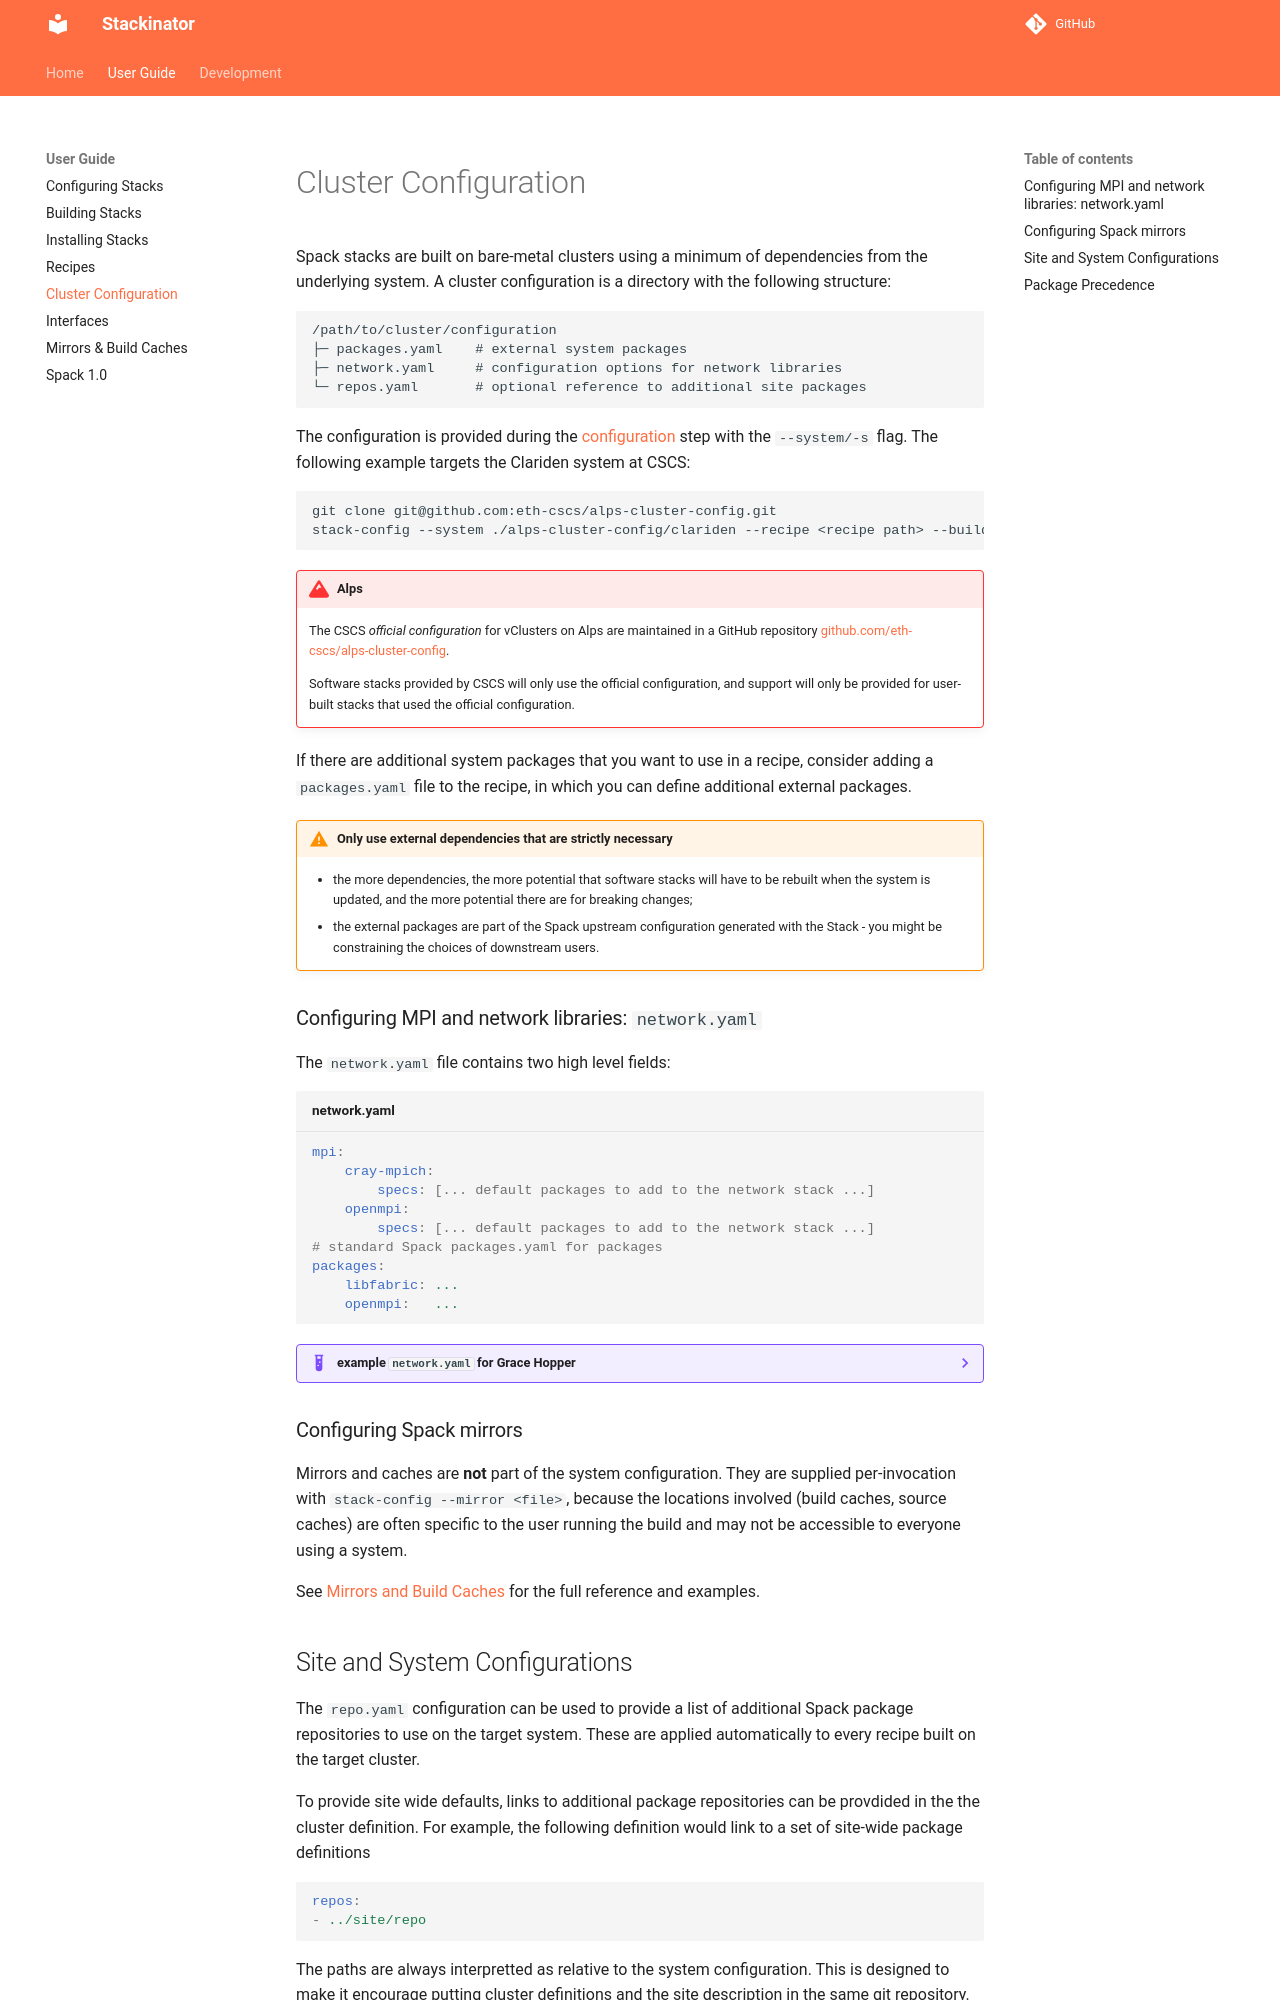

repository: eth-cscs/stackinator · page: cluster-config/index.html · generator: mkdocs

[](){#ref-cluster-config}
# Cluster Configuration

Spack stacks are built on bare-metal clusters using a minimum of dependencies from the underlying system.
A cluster configuration is a directory with the following structure:

```
/path/to/cluster/configuration
├─ packages.yaml    # external system packages
├─ network.yaml     # configuration options for network libraries
└─ repos.yaml       # optional reference to additional site packages
```

The configuration is provided during the [configuration][ref-configuring] step with the `--system/-s` flag.
The following example targets the Clariden system at CSCS:

```bash
git clone git@github.com:eth-cscs/alps-cluster-config.git
stack-config --system ./alps-cluster-config/clariden --recipe <recipe path> --build <build path>
```

!!! alps
    The CSCS _official configuration_ for vClusters on Alps are maintained in a GitHub repository [github.com/eth-cscs/alps-cluster-config](https://github.com/eth-cscs/alps-cluster-config).

    Software stacks provided by CSCS will only use the official configuration, and support will only be provided for user-built stacks that used the official configuration.

If there are additional system packages that you want to use in a recipe, consider adding a `packages.yaml` file to the recipe, in which you can define additional external packages.

!!! warning "Only use external dependencies that are strictly necessary"
    * the more dependencies, the more potential that software stacks will have to be rebuilt when the system is updated, and the more potential there are for breaking changes;
    * the external packages are part of the Spack upstream configuration generated with the Stack - you might be constraining the choices of downstream users.

[](){#ref-cluster-config-network}
### Configuring MPI and network libraries: `network.yaml`

The `network.yaml` file contains two high level fields:

```yaml title="network.yaml"
mpi:
    cray-mpich:
        specs: [... default packages to add to the network stack ...]
    openmpi:
        specs: [... default packages to add to the network stack ...]
# standard Spack packages.yaml for packages
packages:
    libfabric: ...
    openmpi:   ...
```

??? example "example `network.yaml` for Grace Hopper"
    * The `specs` field for `mpi:cray-mpich:specs` and `mpi:openmpi:specs` fields set different default `libfabric` for the respective MPI distributions.
    * By default `packages:cray-mpich` and `packages:openmpi` add the `+cuda` variant as a preference to build with cuda support by default on the Grace-Hopper nodes.
        * This can be overriden by adding `~cuda` to the spec in `network:mpi` in your recipe.
    * The version of `libfabric` on the system is `1.22.0`, but it is set as buildable so that it can be built from source by Spack if a different (more recent) version is selected in a recipe.
    * A combination of `require` and `prefer` are used in the `packages` definitions to enforce settings and set defaults, respectively.

    ```yaml title="network.yaml"
    mpi:
      cray-mpich:
        specs: ["libfabric@1.22"]
      openmpi:
        specs: ["libfabric@2.2.0"]
    packages:
      # adding a variant to the variants field of a package
      #   e.g. packages:openmpi:variants
      # is not strong enough: if that variant does not exist it simply will be ignored with no error message
      openmpi:
        buildable: true
        require:
          - 'schedulers=slurm'
          - 'fabrics=cma,ofi,xpmem'
          - '+internal-pmix'
          - '+cray-xpmem'
        prefer:
          - '+cuda'
        variants: []
      cray-mpich:
        buildable: true
        prefer:
          - '+cuda'
          - '@8.1.32'
      libfabric:
        buildable: true
        externals:
        - spec: libfabric@1.22.0 fabrics=cxi,rxm,tcp
          prefix: /opt/cray/libfabric/1.22.0/
        version: ["git.v2.2.0=main"]
        require: fabrics=cxi,rxm,tcp
      libcxi:
        version: ["git.be1f7149482581ad589a124e5f6764b9d20d2d45=main"]
      cxi-driver:
        version: ["git.08deb056fac4ca8b0d3d39b5f7cc0dad019ee266=main"]
      cassini-headers:
        version: ["git.59b6de6a91d9637809677c50cc48b607a91a9acb=main"]
    ```

### Configuring Spack mirrors

Mirrors and caches are **not** part of the system configuration.
They are supplied per-invocation with `stack-config --mirror <file>`, because the locations involved (build caches, source caches) are often specific to the user running the build and may not be accessible to everyone using a system.

See [Mirrors and Build Caches][ref-mirrors] for the full reference and examples.
